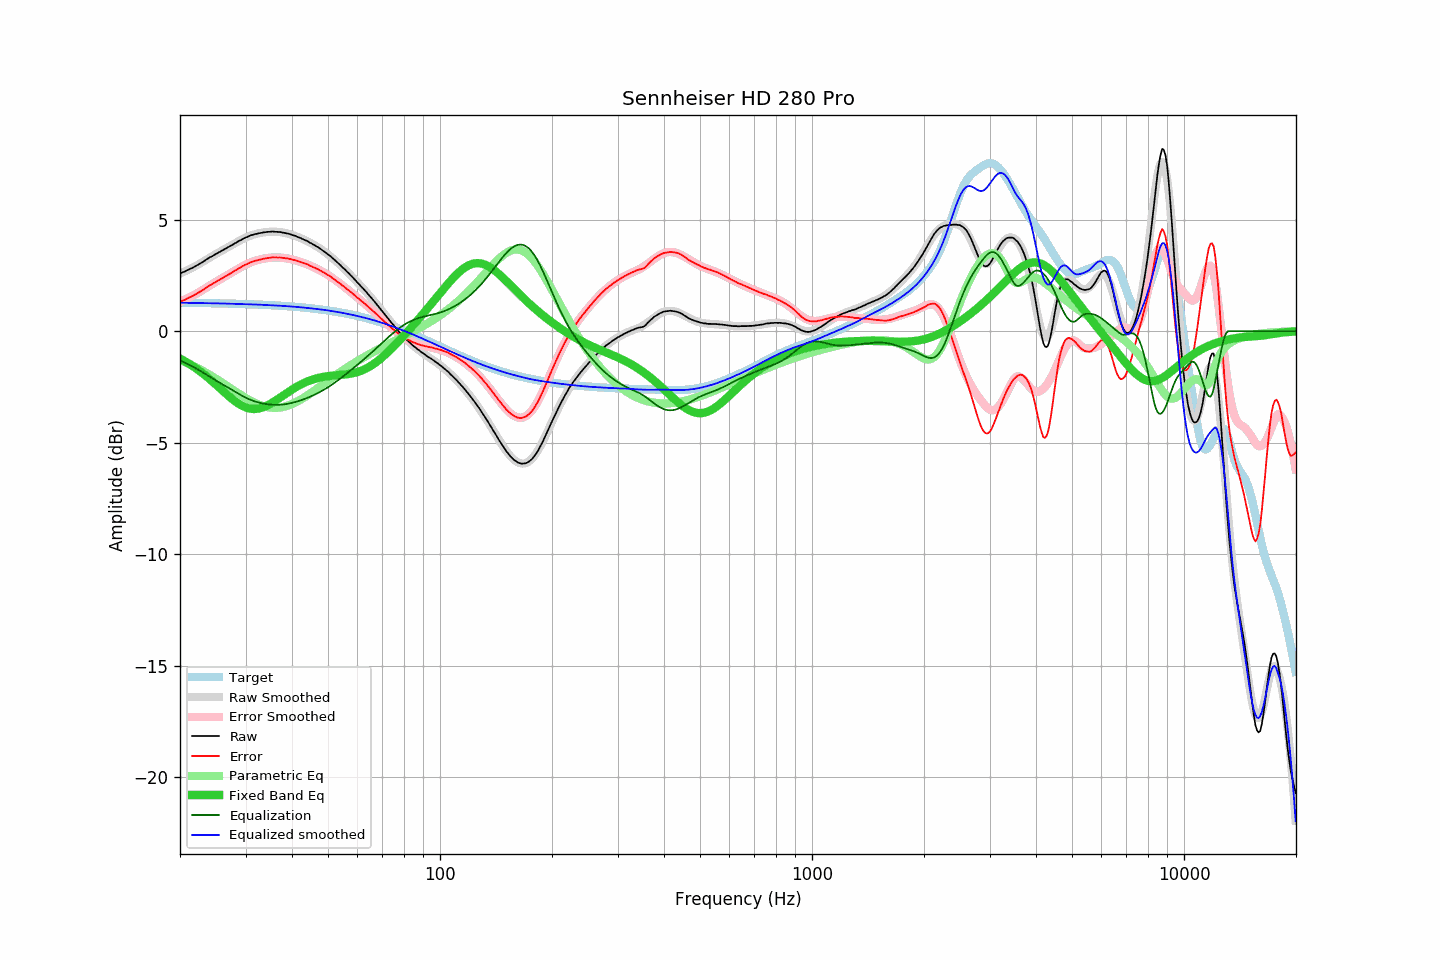

The file beside this chart, header and first rows:
frequency, raw, error, smoothed, error_smoothed, equalization, parametric_eq, equalized_raw, equalized_smoothed, target
20.00, 2.59, 1.31, 2.58, 1.31, -1.31, -1.23, 1.28, 1.27, 1.27
20.20, 2.62, 1.34, 2.61, 1.34, -1.34, -1.27, 1.28, 1.27, 1.27
20.40, 2.65, 1.37, 2.65, 1.37, -1.37, -1.31, 1.27, 1.27, 1.27
20.61, 2.68, 1.40, 2.68, 1.41, -1.41, -1.35, 1.27, 1.27, 1.27
20.81, 2.72, 1.45, 2.71, 1.44, -1.44, -1.39, 1.27, 1.27, 1.27
21.02, 2.75, 1.48, 2.75, 1.48, -1.48, -1.43, 1.27, 1.27, 1.27
21.23, 2.79, 1.52, 2.78, 1.52, -1.52, -1.48, 1.27, 1.27, 1.27
21.44, 2.82, 1.55, 2.82, 1.55, -1.55, -1.52, 1.26, 1.26, 1.27
21.66, 2.85, 1.58, 2.86, 1.59, -1.59, -1.57, 1.25, 1.26, 1.27
21.87, 2.89, 1.62, 2.89, 1.63, -1.63, -1.62, 1.26, 1.26, 1.27
22.09, 2.93, 1.66, 2.93, 1.67, -1.67, -1.67, 1.26, 1.26, 1.26
22.31, 2.97, 1.70, 2.97, 1.71, -1.71, -1.72, 1.26, 1.26, 1.26
22.54, 3.01, 1.74, 3.01, 1.76, -1.76, -1.78, 1.25, 1.26, 1.26
22.76, 3.06, 1.80, 3.06, 1.80, -1.80, -1.83, 1.26, 1.26, 1.26
22.99, 3.10, 1.84, 3.10, 1.84, -1.84, -1.89, 1.25, 1.26, 1.26
23.22, 3.14, 1.88, 3.14, 1.89, -1.89, -1.94, 1.25, 1.26, 1.26
23.45, 3.20, 1.94, 3.19, 1.93, -1.93, -2.00, 1.27, 1.26, 1.26
23.69, 3.24, 1.98, 3.23, 1.98, -1.98, -2.06, 1.26, 1.26, 1.26
23.92, 3.29, 2.03, 3.28, 2.02, -2.02, -2.12, 1.27, 1.25, 1.26
24.16, 3.33, 2.07, 3.32, 2.07, -2.07, -2.18, 1.26, 1.25, 1.25
24.40, 3.36, 2.11, 3.36, 2.11, -2.11, -2.25, 1.25, 1.25, 1.25
24.65, 3.41, 2.16, 3.40, 2.15, -2.15, -2.31, 1.25, 1.25, 1.25
24.89, 3.45, 2.20, 3.45, 2.20, -2.20, -2.37, 1.25, 1.25, 1.25
25.14, 3.49, 2.24, 3.49, 2.24, -2.24, -2.44, 1.25, 1.25, 1.25
25.39, 3.53, 2.28, 3.53, 2.28, -2.28, -2.50, 1.25, 1.25, 1.25
25.65, 3.57, 2.32, 3.57, 2.32, -2.32, -2.57, 1.24, 1.24, 1.24
25.91, 3.61, 2.36, 3.61, 2.37, -2.37, -2.64, 1.24, 1.24, 1.24
26.16, 3.65, 2.41, 3.65, 2.41, -2.41, -2.70, 1.24, 1.24, 1.24
26.43, 3.69, 2.45, 3.69, 2.45, -2.45, -2.77, 1.24, 1.24, 1.24
26.69, 3.73, 2.49, 3.73, 2.49, -2.49, -2.83, 1.24, 1.24, 1.24
26.96, 3.77, 2.53, 3.77, 2.53, -2.53, -2.89, 1.23, 1.23, 1.24
27.23, 3.81, 2.57, 3.81, 2.58, -2.58, -2.96, 1.23, 1.23, 1.23
27.50, 3.85, 2.61, 3.85, 2.62, -2.62, -3.02, 1.23, 1.23, 1.23
27.77, 3.89, 2.66, 3.89, 2.66, -2.66, -3.07, 1.22, 1.23, 1.23
28.05, 3.94, 2.71, 3.93, 2.71, -2.71, -3.13, 1.23, 1.23, 1.23
28.33, 3.97, 2.74, 3.97, 2.75, -2.75, -3.18, 1.22, 1.22, 1.23
28.62, 4.02, 2.79, 4.01, 2.79, -2.79, -3.23, 1.22, 1.22, 1.22
28.90, 4.06, 2.83, 4.05, 2.83, -2.83, -3.28, 1.22, 1.22, 1.22
29.19, 4.09, 2.87, 4.09, 2.87, -2.87, -3.32, 1.21, 1.22, 1.22
29.48, 4.14, 2.92, 4.13, 2.91, -2.91, -3.36, 1.22, 1.22, 1.22
29.78, 4.17, 2.95, 4.17, 2.95, -2.95, -3.39, 1.22, 1.22, 1.22
30.08, 4.21, 2.99, 4.20, 2.99, -2.99, -3.42, 1.22, 1.21, 1.21
30.38, 4.23, 3.02, 4.23, 3.02, -3.02, -3.45, 1.21, 1.21, 1.21
30.68, 4.27, 3.06, 4.26, 3.05, -3.05, -3.46, 1.21, 1.21, 1.21
30.99, 4.30, 3.09, 4.29, 3.08, -3.08, -3.48, 1.21, 1.20, 1.21
31.30, 4.32, 3.11, 4.31, 3.11, -3.11, -3.49, 1.21, 1.20, 1.20
31.61, 4.34, 3.14, 4.33, 3.14, -3.14, -3.49, 1.20, 1.20, 1.20
31.93, 4.36, 3.16, 4.35, 3.16, -3.16, -3.49, 1.20, 1.20, 1.20
32.24, 4.37, 3.17, 4.37, 3.18, -3.18, -3.48, 1.19, 1.19, 1.19
32.57, 4.39, 3.20, 4.39, 3.20, -3.20, -3.47, 1.19, 1.19, 1.19
32.89, 4.40, 3.21, 4.41, 3.22, -3.22, -3.45, 1.18, 1.19, 1.19
33.22, 4.42, 3.23, 4.42, 3.24, -3.24, -3.43, 1.18, 1.18, 1.18
33.55, 4.43, 3.25, 4.43, 3.25, -3.25, -3.41, 1.18, 1.18, 1.18
33.89, 4.44, 3.26, 4.44, 3.26, -3.26, -3.38, 1.17, 1.18, 1.18
34.23, 4.45, 3.27, 4.45, 3.27, -3.27, -3.34, 1.17, 1.17, 1.17
34.57, 4.46, 3.29, 4.45, 3.28, -3.28, -3.31, 1.17, 1.17, 1.17
34.92, 4.46, 3.29, 4.46, 3.29, -3.29, -3.27, 1.16, 1.17, 1.17
35.27, 4.47, 3.30, 4.46, 3.30, -3.30, -3.23, 1.17, 1.16, 1.16
35.62, 4.47, 3.31, 4.46, 3.30, -3.30, -3.18, 1.16, 1.16, 1.16
35.97, 4.46, 3.30, 4.46, 3.30, -3.30, -3.14, 1.15, 1.16, 1.15
... 635 more rows
